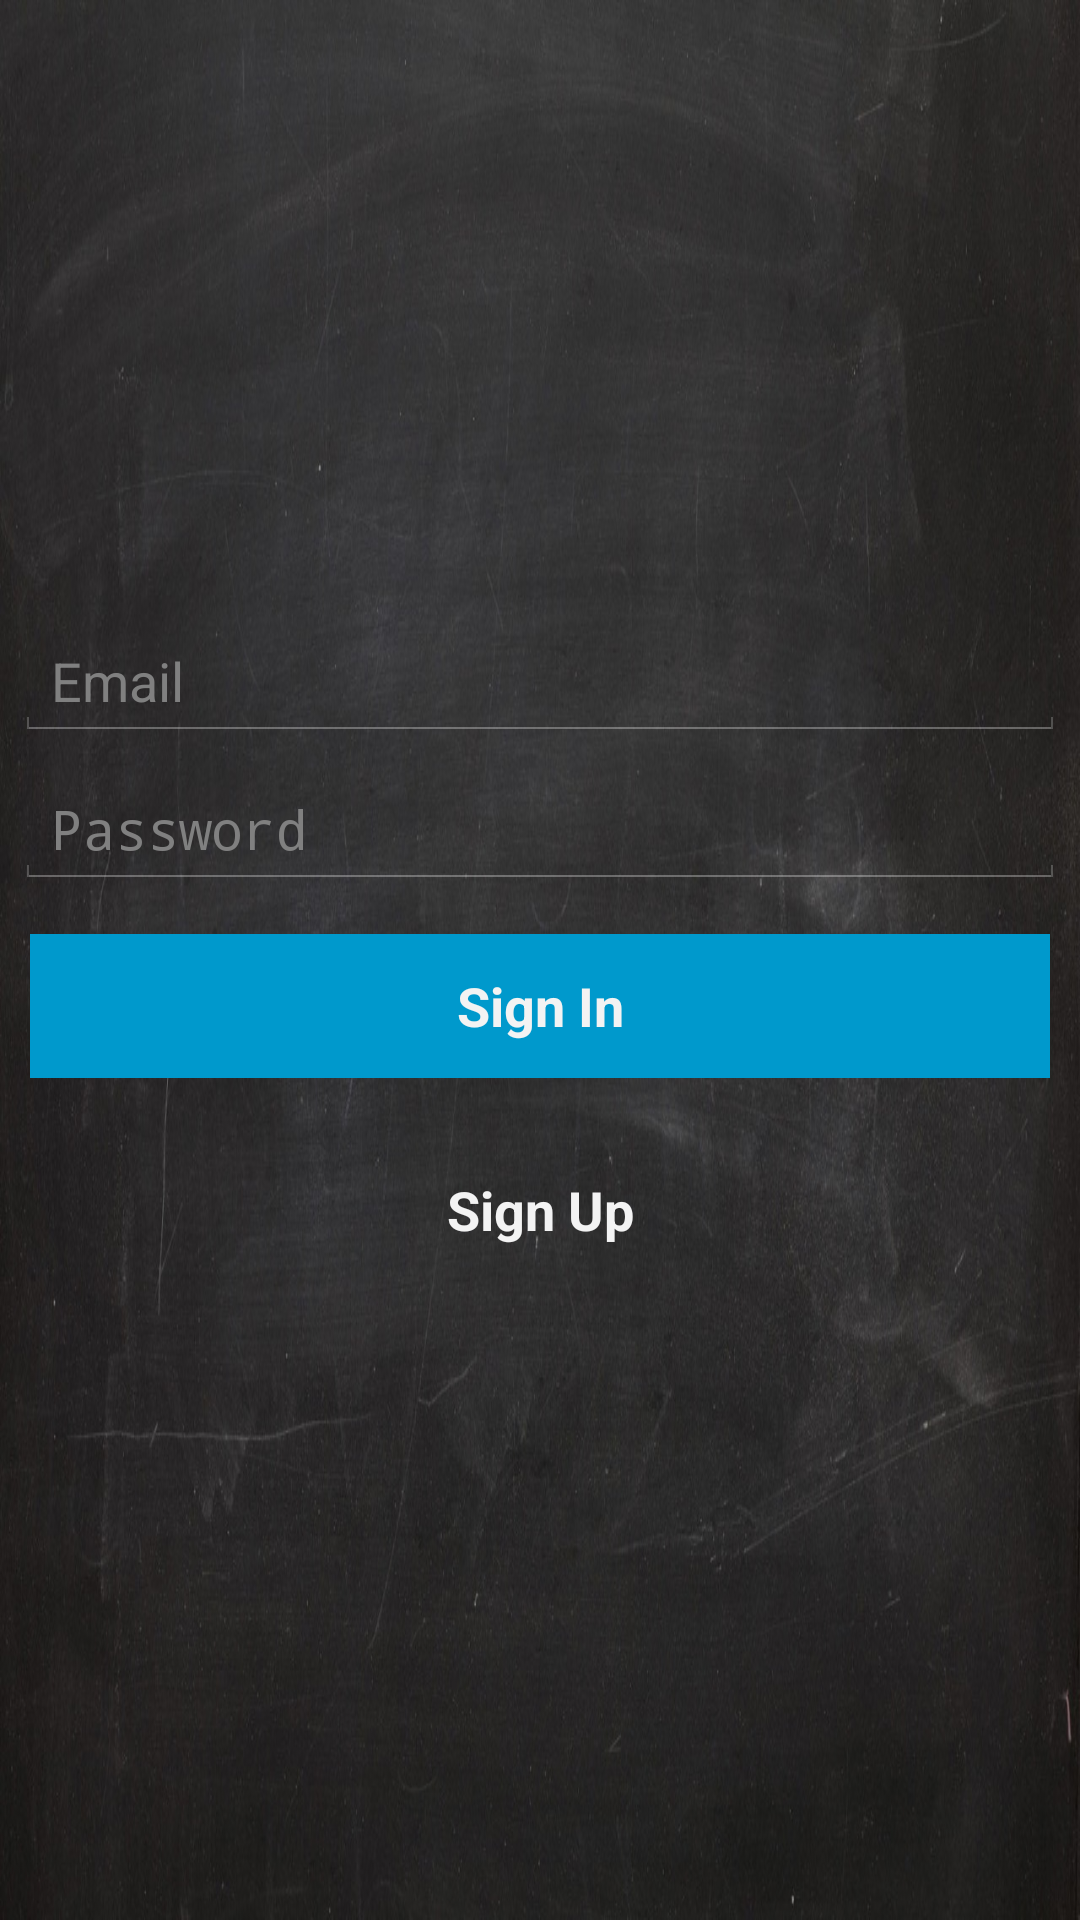

Here is an Android app screen rendered from its layout file. Give the layout XML and the strings, colors and styles it references.
<!-- AndroidManifest.xml: activity theme android:Theme.Holo.NoActionBar -->
<!-- res/layout/authorization.xml -->
<?xml version="1.0" encoding="utf-8"?>
<RelativeLayout xmlns:android="http://schemas.android.com/apk/res/android"
    android:layout_width="match_parent"
    android:layout_height="match_parent"
    android:gravity="center"
    android:layout_gravity="left"
    style="@style/EdustyBackground"
    android:focusable="true">

    <EditText
        android:layout_width="match_parent"
        android:layout_height="wrap_content"
        android:id="@+id/etEmail"
        android:inputType="textEmailAddress"
        android:layout_centerHorizontal="true"
        android:layout_alignParentTop="true"
        android:hint="@string/eMail"
        android:layout_margin="5dp" />

    <EditText
        android:layout_width="match_parent"
        android:layout_height="wrap_content"
        android:id="@+id/etPassword"
        android:inputType="textPassword"
        android:layout_centerHorizontal="true"
        android:layout_below="@+id/etEmail"
        android:hint="@string/password"
        android:layout_margin="5dp" />

    <Button
        android:layout_width="match_parent"
        android:layout_height="wrap_content"
        android:shadowRadius="15"
        android:text="@string/sign_in"
        android:id="@+id/btnLogIn"
        android:onClick="OnClickBtnLogIn"
        android:layout_below="@+id/etPassword"
        android:layout_centerHorizontal="true"
        android:layout_margin="10dp"
        android:textStyle="bold"
        style="@style/Button" />

    <Button
        android:layout_width="wrap_content"
        android:layout_height="wrap_content"
        android:id="@+id/btnSignUp"
        android:onClick="OnClickBtnSignUp"
        android:textSize="18sp"
        android:textStyle="bold"
        android:typeface="normal"
        android:layout_below="@+id/btnLogIn"
        android:layout_centerHorizontal="true"
        android:layout_margin="10dp"
        android:text="@string/sign_up"
        android:background="@android:color/transparent" />

</RelativeLayout>
<!-- resources referenced by this layout -->
<resources>
  <string name="eMail">Email</string>
  <string name="password">Password</string>
  <string name="sign_in">Sign In</string>
  <string name="sign_up">Sign Up</string>
  <style name="Button">
          <item name="android:cycles">45</item>
          <item name="android:background">@android:color/holo_blue_dark</item>
      </style>
  <style name="EdustyBackground">
          <item name="android:background">@drawable/blackboard_background</item>
      </style>
  <!-- drawable blackboard_background: jpeg bitmap (drawable, 215600 bytes) -->
</resources>
